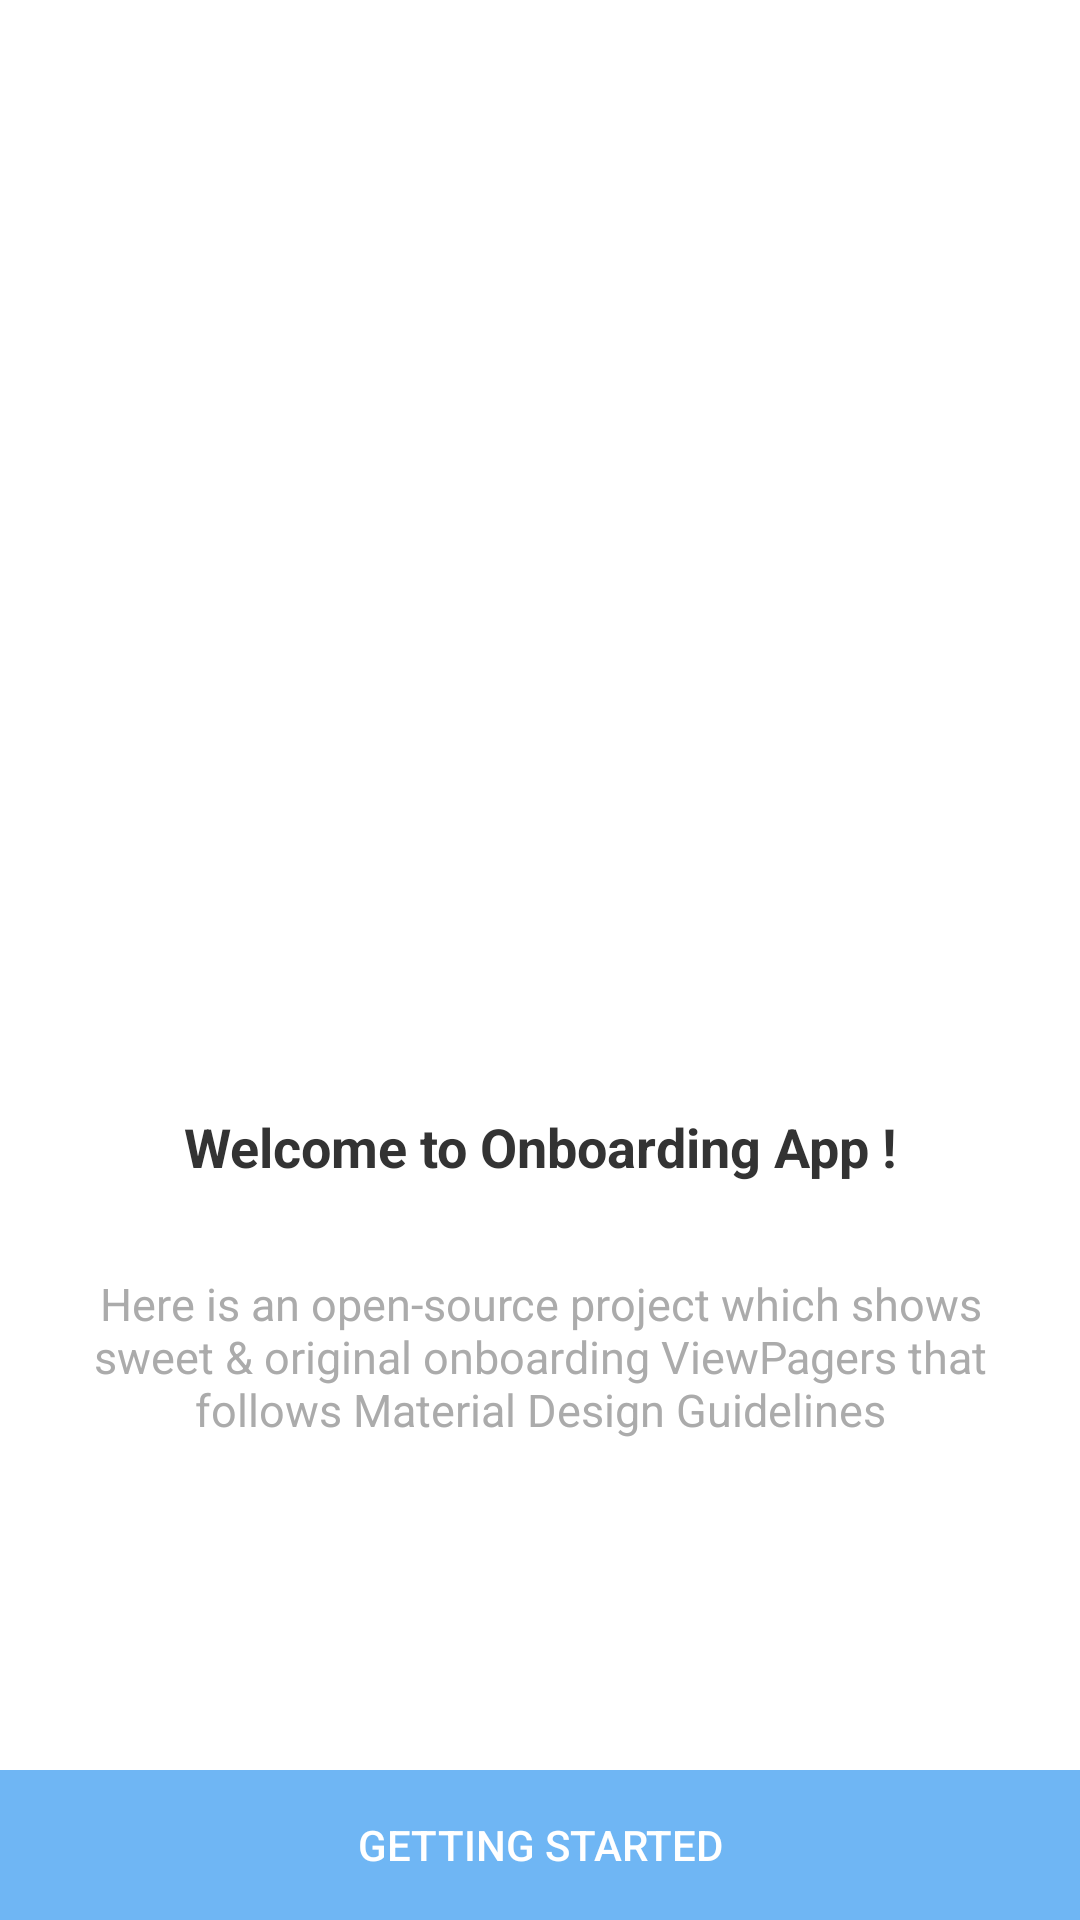

Layout XML and referenced resources for this Android screen:
<!-- AndroidManifest.xml: application theme Theme.OnBoardingViewPager -->
<!-- res/layout/activity_on_boarding_finish.xml -->
<?xml version="1.0" encoding="utf-8"?>
<RelativeLayout xmlns:android="http://schemas.android.com/apk/res/android"
    android:layout_width="match_parent"
    android:layout_height="match_parent"
    xmlns:app="http://schemas.android.com/apk/res-auto">


    <RelativeLayout
        android:layout_width="match_parent"
        android:layout_height="wrap_content"
        android:padding="30dp">

        <androidx.appcompat.widget.AppCompatImageView
            android:id="@+id/image_onboarding"
            android:layout_width="250dp"
            android:layout_height="250dp"
            android:layout_centerHorizontal="true"
            app:srcCompat="@drawable/ic_shipping_package_colour"
            android:layout_marginTop="60dp"
            android:layout_marginBottom="30dp"/>

        <androidx.appcompat.widget.AppCompatTextView
            android:id="@+id/text_onboarding_title"
            android:layout_width="match_parent"
            android:layout_height="wrap_content"
            android:layout_below="@id/image_onboarding"
            android:layout_marginStart="30dp"
            android:layout_marginEnd="30dp"
            android:text="@string/title_onboarding_1"
            android:textSize="18sp"
            android:gravity="center"
            android:textStyle="bold"
            android:textColor="@color/dark_grey"
            android:layout_marginBottom="30dp"/>

        <androidx.appcompat.widget.AppCompatTextView
            android:id="@+id/text_onboarding_description"
            android:layout_width="match_parent"
            android:layout_height="wrap_content"
            android:layout_below="@id/text_onboarding_title"
            android:text="@string/description_onboarding_1"
            android:textSize="15sp"
            android:gravity="center"
            android:textColor="@color/light_grey"
            android:layout_marginBottom="30dp"/>

    </RelativeLayout>



    <LinearLayout
        android:id="@+id/layout_start"
        android:layout_width="match_parent"
        android:layout_height="50dp"
        android:background="@color/colorPrimary"
        android:layout_alignParentBottom="true"
        android:gravity="center"
        android:clickable="true"
        android:focusable="true">

        <androidx.appcompat.widget.AppCompatButton
            android:id="@+id/button"
            android:onClick="clickGetStarted"
            android:layout_width="match_parent"
            android:layout_height="match_parent"
            android:text="GETTING STARTED"
            android:background="@color/colorPrimary"
            android:textColor="@color/md_white_1000"/>


    </LinearLayout>

</RelativeLayout>
<!-- resources referenced by this layout -->
<resources>
  <color name="colorPrimary">#6FB6F4</color>
  <color name="dark_grey">#333333</color>
  <color name="light_grey">#ABABAB</color>
  <color name="md_white_1000">#ffffff</color>
  <string name="description_onboarding_1">Here is an open-source project which shows sweet &amp;amp; original onboarding ViewPagers that follows Material Design Guidelines</string>
  <string name="title_onboarding_1">Welcome to Onboarding App !</string>
  <style name="Theme.OnBoardingViewPager" parent="Theme.MaterialComponents.DayNight.NoActionBar">
          
          <item name="colorPrimary">@color/purple_500</item>
          <item name="colorPrimaryVariant">@color/purple_700</item>
          <item name="colorOnPrimary">@color/white</item>
          
          <item name="colorSecondary">@color/teal_200</item>
          <item name="colorSecondaryVariant">@color/teal_700</item>
          <item name="colorOnSecondary">@color/black</item>
          
          <item name="android:statusBarColor" tools:targetApi="l">?attr/colorPrimaryVariant</item>
          
      </style>
  <color name="purple_500">#FF6200EE</color>
  <color name="purple_700">#FF3700B3</color>
  <color name="white">#FFFFFFFF</color>
  <color name="teal_200">#FF03DAC5</color>
  <color name="teal_700">#FF018786</color>
  <color name="black">#FF000000</color>
</resources>
